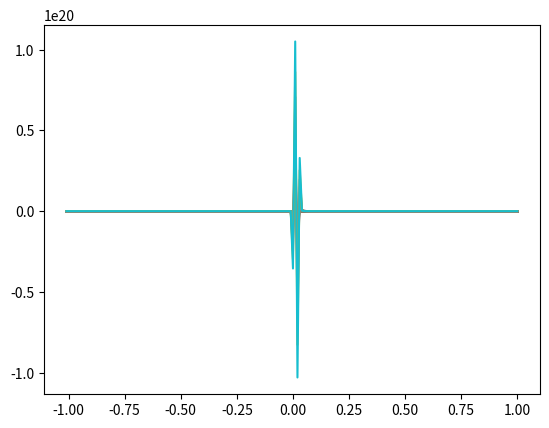

Write the Python code that produced this figure.
import matplotlib.pyplot as plt
import numpy as np
from scipy.signal import fftconvolve
from scipy.special import gamma


# Grünwald–Letnikov FD alpha \in [0, inf)
def GL(f, alpha, x_min, x_max):
    # Parameters
    steps = int(1e3)
    h = 1e-2

    # Integar alpha case
    if type(alpha) == int:
        steps = alpha + 1

    # Kernal
    k = np.arange(steps)
    kernal = np.empty(steps)
    kernal[0] = 1
    kernal[1:] = 1 - (alpha + 1) / k[1:]
    kernal = np.cumprod(kernal) / h**alpha

    # f(x)
    x = np.arange(x_min - h * steps, x_max + h, h)
    f_x = f(x)

    # Discrete convolution
    FD = fftconvolve(kernal, f_x, "valid")

    return x[steps - 1 :], FD


def RLI(f, alpha, x_min, x_max):
    # Parameters
    dt = 1e-2
    #buffer = 10 
    a = 0

    # Minimum values used in convolution
    # Hence a = x_min - buffer*dt

    x = np.arange(a, x_max + dt, dt)
    f_x = f(x)

    # Kernal
    n = len(x)
    u = np.arange(0, (n + 1)*dt, dt)
    g_u = dt*(u**(alpha - 1))

    FD = fftconvolve(f_x, g_u, "full")[:n]

    # Correction using trapezium rule 
    FD -= dt*f_x[0]*g_u[:n]/2

    # Truncating output to match bounds
    loc = np.floor(n*(x_min - a)/(x_max - a))
    loc= int(loc)

    return x[loc:], FD[loc:]/gamma(alpha)



# Plotting
def main():
    def f(x):
        return 1/(np.exp(x/10) - 1)

    plt.figure()
    num = 50
    for i in range(num):
        x, FD = GL(f, 1 + 2 * i / num, -1, 1)
        plt.plot(x, FD)
    plt.show()

main()
